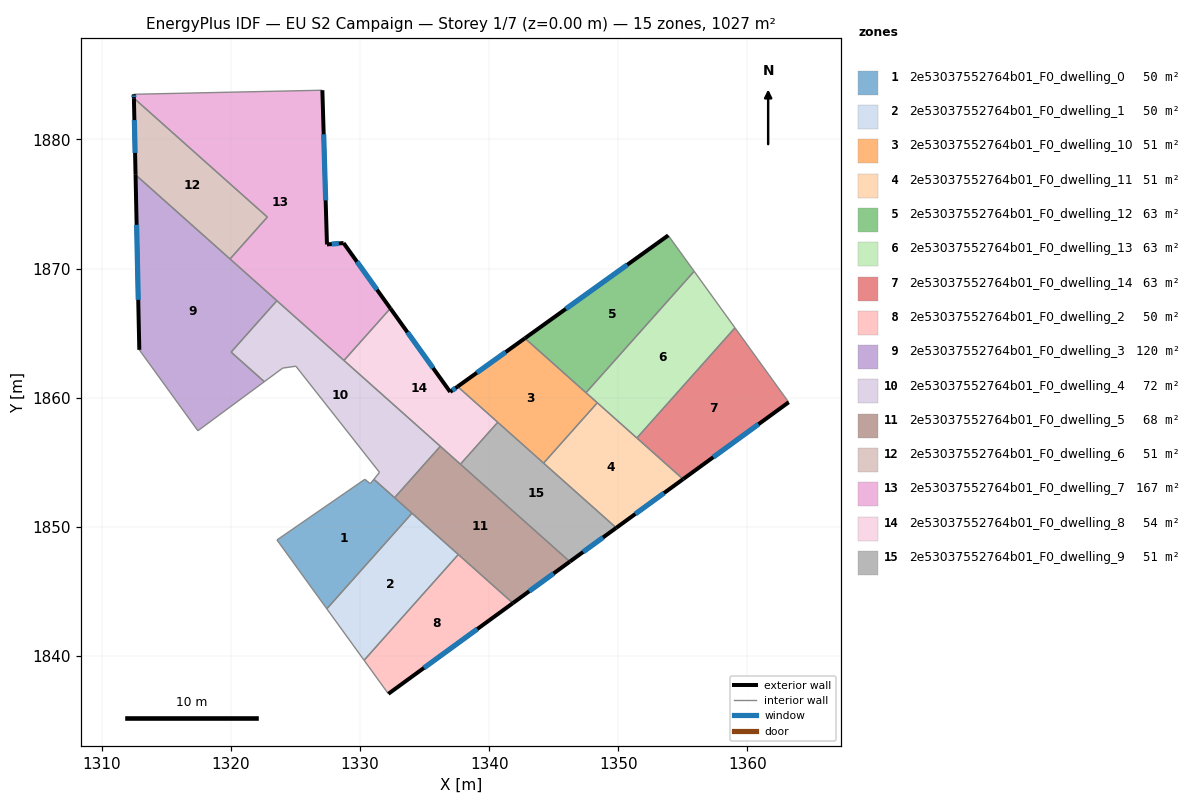
=== STOREY PLAN SPEC (per zone: floor XY polygon, exterior-wall plan segments, windows/doors) ===
zone 1: 2e53037552764b01_F0_dwelling_0  (50.2 m²)
  floor: (1334.02, 1851.05) (1327.42, 1843.65) (1323.56, 1848.98) (1330.37, 1853.68) (1330.79, 1853.34) (1331.07, 1853.68)
  interior walls: 7
zone 2: 2e53037552764b01_F0_dwelling_1  (50.2 m²)
  floor: (1337.61, 1847.86) (1330.31, 1839.67) (1327.42, 1843.65) (1334.02, 1851.05)
  interior walls: 4
zone 3: 2e53037552764b01_F0_dwelling_10  (51.4 m²)
  floor: (1348.37, 1859.61) (1344.21, 1854.93) (1337.55, 1860.86) (1342.76, 1864.60)
  exterior wall: (1342.76, 1864.60) – (1337.55, 1860.86)  [6.4 m]
    window: (1341.27, 1863.53) – (1339.04, 1861.93)  [3.5 m²]
  interior walls: 5
zone 4: 2e53037552764b01_F0_dwelling_11  (51.4 m²)
  floor: (1355.01, 1853.69) (1349.84, 1849.92) (1344.21, 1854.93) (1348.37, 1859.61)
  exterior wall: (1349.84, 1849.92) – (1355.01, 1853.69)  [6.4 m]
    window: (1351.31, 1851.00) – (1353.53, 1852.61)  [3.5 m²]
  interior walls: 4
zone 5: 2e53037552764b01_F0_dwelling_12  (63.3 m²)
  floor: (1353.86, 1872.57) (1355.87, 1869.79) (1347.49, 1860.39) (1342.76, 1864.60)
  exterior wall: (1353.86, 1872.57) – (1342.76, 1864.60)  [13.7 m]
    window: (1350.69, 1870.29) – (1345.93, 1866.88)  [7.5 m²]
  interior walls: 3
zone 6: 2e53037552764b01_F0_dwelling_13  (63.3 m²)
  floor: (1355.87, 1869.79) (1359.03, 1865.41) (1351.43, 1856.88) (1347.49, 1860.39)
  interior walls: 5
zone 7: 2e53037552764b01_F0_dwelling_14  (63.3 m²)
  floor: (1359.03, 1865.41) (1363.19, 1859.65) (1355.01, 1853.69) (1351.43, 1856.88)
  exterior wall: (1355.01, 1853.69) – (1363.19, 1859.65)  [10.1 m]
    window: (1357.35, 1855.39) – (1360.85, 1857.95)  [5.6 m²]
  interior walls: 3
zone 8: 2e53037552764b01_F0_dwelling_2  (50.2 m²)
  floor: (1341.83, 1844.09) (1332.19, 1837.07) (1330.31, 1839.67) (1337.61, 1847.86)
  exterior wall: (1332.19, 1837.07) – (1341.83, 1844.09)  [11.9 m]
    window: (1334.95, 1839.08) – (1339.08, 1842.09)  [6.6 m²]
  interior walls: 3
zone 9: 2e53037552764b01_F0_dwelling_3  (119.8 m²)
  floor: (1323.56, 1867.51) (1320.01, 1863.53) (1322.58, 1861.24) (1317.44, 1857.44) (1312.90, 1863.71) (1312.61, 1877.26)
  exterior wall: (1312.61, 1877.26) – (1312.90, 1863.71)  [13.6 m]
    window: (1312.70, 1873.39) – (1312.82, 1867.58)  [7.5 m²]
  interior walls: 6
zone 10: 2e53037552764b01_F0_dwelling_4  (72.1 m²)
  floor: (1336.21, 1856.24) (1332.67, 1852.26) (1331.07, 1853.68) (1331.50, 1854.22) (1325.03, 1862.44) (1324.01, 1862.29) (1322.58, 1861.24) (1320.01, 1863.53) (1323.56, 1867.51)
  interior walls: 10
zone 11: 2e53037552764b01_F0_dwelling_5  (68.5 m²)
  floor: (1346.24, 1847.30) (1341.83, 1844.09) (1332.67, 1852.26) (1336.21, 1856.24)
  exterior wall: (1341.83, 1844.09) – (1346.24, 1847.30)  [5.5 m]
    window: (1343.09, 1845.01) – (1344.98, 1846.39)  [3.0 m²]
  interior walls: 6
zone 12: 2e53037552764b01_F0_dwelling_6  (51.4 m²)
  floor: (1322.82, 1873.99) (1319.93, 1870.74) (1312.61, 1877.26) (1312.48, 1883.19)
  exterior wall: (1312.48, 1883.19) – (1312.61, 1877.26)  [5.9 m]
    window: (1312.52, 1881.50) – (1312.58, 1878.95)  [3.3 m²]
  interior walls: 3
zone 13: 2e53037552764b01_F0_dwelling_7  (167.0 m²)
  floor: (1327.08, 1883.81) (1327.43, 1871.87) (1328.72, 1871.98) (1332.34, 1866.92) (1328.75, 1862.88) (1319.93, 1870.74) (1322.82, 1873.99) (1312.48, 1883.19) (1312.48, 1883.50)
  exterior wall: (1312.48, 1883.50) – (1312.48, 1883.19)  [0.3 m]
    window: (1312.48, 1883.41) – (1312.48, 1883.28)  [0.2 m²]
  exterior wall: (1327.43, 1871.87) – (1327.08, 1883.81)  [11.9 m]
    window: (1327.33, 1875.28) – (1327.18, 1880.40)  [6.6 m²]
  exterior wall: (1328.72, 1871.98) – (1327.43, 1871.87)  [1.3 m]
    window: (1328.35, 1871.95) – (1327.80, 1871.90)  [0.7 m²]
  exterior wall: (1332.34, 1866.92) – (1328.72, 1871.98)  [6.2 m]
    window: (1331.31, 1868.36) – (1329.76, 1870.53)  [3.4 m²]
  interior walls: 6
zone 14: 2e53037552764b01_F0_dwelling_8  (53.8 m²)
  floor: (1337.55, 1860.86) (1340.66, 1858.10) (1337.77, 1854.85) (1328.75, 1862.88) (1332.34, 1866.92) (1336.97, 1860.45)
  exterior wall: (1336.97, 1860.45) – (1332.34, 1866.92)  [8.0 m]
    window: (1335.65, 1862.30) – (1333.67, 1865.07)  [4.4 m²]
  exterior wall: (1337.55, 1860.86) – (1336.97, 1860.45)  [0.7 m]
    window: (1337.39, 1860.74) – (1337.14, 1860.57)  [0.4 m²]
  interior walls: 5
zone 15: 2e53037552764b01_F0_dwelling_9  (51.4 m²)
  floor: (1349.84, 1849.92) (1346.24, 1847.30) (1337.77, 1854.85) (1340.66, 1858.10)
  exterior wall: (1346.24, 1847.30) – (1349.84, 1849.92)  [4.4 m]
    window: (1347.27, 1848.05) – (1348.81, 1849.17)  [2.5 m²]
  interior walls: 4

=== DERIVED (storey summary) ===
Building: EU S2 Campaign
Storey: 1 of 7  (floor level z = 0.00 m)
Storey gross floor area: 1027.3 m²
Zones on this storey: 15
  - 2e53037552764b01_F0_dwelling_0: floor 50.2 m²
  - 2e53037552764b01_F0_dwelling_1: floor 50.2 m²
  - 2e53037552764b01_F0_dwelling_10: floor 51.4 m²; exterior wall 6.4 m (19.2 m²); 1 window(s) 3.5 m²; WWR 18.4%
  - 2e53037552764b01_F0_dwelling_11: floor 51.4 m²; exterior wall 6.4 m (19.2 m²); 1 window(s) 3.5 m²; WWR 18.4%
  - 2e53037552764b01_F0_dwelling_12: floor 63.3 m²; exterior wall 13.7 m (41.0 m²); 1 window(s) 7.5 m²; WWR 18.4%
  - 2e53037552764b01_F0_dwelling_13: floor 63.3 m²
  - 2e53037552764b01_F0_dwelling_14: floor 63.3 m²; exterior wall 10.1 m (30.4 m²); 1 window(s) 5.6 m²; WWR 18.4%
  - 2e53037552764b01_F0_dwelling_2: floor 50.2 m²; exterior wall 11.9 m (35.8 m²); 1 window(s) 6.6 m²; WWR 18.4%
  - 2e53037552764b01_F0_dwelling_3: floor 119.8 m²; exterior wall 13.6 m (40.7 m²); 1 window(s) 7.5 m²; WWR 18.4%
  - 2e53037552764b01_F0_dwelling_4: floor 72.1 m²
  - 2e53037552764b01_F0_dwelling_5: floor 68.5 m²; exterior wall 5.5 m (16.4 m²); 1 window(s) 3.0 m²; WWR 18.4%
  - 2e53037552764b01_F0_dwelling_6: floor 51.4 m²; exterior wall 5.9 m (17.8 m²); 1 window(s) 3.3 m²; WWR 18.4%
  - 2e53037552764b01_F0_dwelling_7: floor 167.0 m²; exterior wall 19.8 m (59.3 m²); 4 window(s) 10.9 m²; WWR 18.4%
  - 2e53037552764b01_F0_dwelling_8: floor 53.8 m²; exterior wall 8.7 m (26.0 m²); 2 window(s) 4.8 m²; WWR 18.4%
  - 2e53037552764b01_F0_dwelling_9: floor 51.4 m²; exterior wall 4.4 m (13.3 m²); 1 window(s) 2.5 m²; WWR 18.4%
Zone adjacency (shared interzone walls):
  - 2e53037552764b01_F0_dwelling_0 ↔ 2e53037552764b01_F0_dwelling_1
  - 2e53037552764b01_F0_dwelling_0 ↔ 2e53037552764b01_F0_dwelling_4
  - 2e53037552764b01_F0_dwelling_0 ↔ 2e53037552764b01_F0_dwelling_5
  - 2e53037552764b01_F0_dwelling_1 ↔ 2e53037552764b01_F0_dwelling_2
  - 2e53037552764b01_F0_dwelling_1 ↔ 2e53037552764b01_F0_dwelling_5
  - 2e53037552764b01_F0_dwelling_10 ↔ 2e53037552764b01_F0_dwelling_11
  - 2e53037552764b01_F0_dwelling_10 ↔ 2e53037552764b01_F0_dwelling_12
  - 2e53037552764b01_F0_dwelling_10 ↔ 2e53037552764b01_F0_dwelling_13
  - 2e53037552764b01_F0_dwelling_10 ↔ 2e53037552764b01_F0_dwelling_8
  - 2e53037552764b01_F0_dwelling_10 ↔ 2e53037552764b01_F0_dwelling_9
  - 2e53037552764b01_F0_dwelling_11 ↔ 2e53037552764b01_F0_dwelling_13
  - 2e53037552764b01_F0_dwelling_11 ↔ 2e53037552764b01_F0_dwelling_14
  - 2e53037552764b01_F0_dwelling_11 ↔ 2e53037552764b01_F0_dwelling_9
  - 2e53037552764b01_F0_dwelling_12 ↔ 2e53037552764b01_F0_dwelling_13
  - 2e53037552764b01_F0_dwelling_13 ↔ 2e53037552764b01_F0_dwelling_14
  - 2e53037552764b01_F0_dwelling_2 ↔ 2e53037552764b01_F0_dwelling_5
  - 2e53037552764b01_F0_dwelling_3 ↔ 2e53037552764b01_F0_dwelling_4
  - 2e53037552764b01_F0_dwelling_3 ↔ 2e53037552764b01_F0_dwelling_6
  - 2e53037552764b01_F0_dwelling_3 ↔ 2e53037552764b01_F0_dwelling_7
  - 2e53037552764b01_F0_dwelling_4 ↔ 2e53037552764b01_F0_dwelling_5
  - 2e53037552764b01_F0_dwelling_4 ↔ 2e53037552764b01_F0_dwelling_7
  - 2e53037552764b01_F0_dwelling_4 ↔ 2e53037552764b01_F0_dwelling_8
  - 2e53037552764b01_F0_dwelling_5 ↔ 2e53037552764b01_F0_dwelling_8
  - 2e53037552764b01_F0_dwelling_5 ↔ 2e53037552764b01_F0_dwelling_9
  - 2e53037552764b01_F0_dwelling_6 ↔ 2e53037552764b01_F0_dwelling_7
  - 2e53037552764b01_F0_dwelling_7 ↔ 2e53037552764b01_F0_dwelling_8
  - 2e53037552764b01_F0_dwelling_8 ↔ 2e53037552764b01_F0_dwelling_9